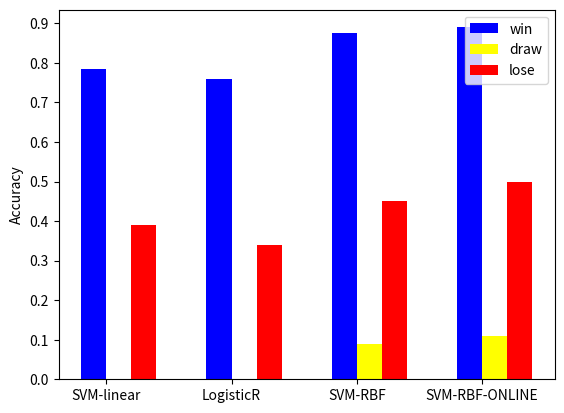

This chart was generated by the following Python code:
import numpy as np
import matplotlib.pyplot as plt

N = 4
menMeans = (0.785,0.76,0.875,0.89)
womenMeans = (0.,0.,0.09,0.11)
lose = (0.39,0.34,0.45,0.5)
ind = np.arange(N)    # the x locations for the groups
width = 0.2       # the width of the bars: can also be len(x) sequence

p1 = plt.bar(ind, menMeans, width, color='blue')
p2 = plt.bar(ind + width, womenMeans, width, color='yellow')
p3 = plt.bar(ind + 2*width, lose, width, color='red')

plt.ylabel('Accuracy')
#plt.title('Scores by group and gender')
plt.xticks(ind+width/2.,('SVM-linear', 'LogisticR', 'SVM-RBF', 'SVM-RBF-ONLINE'))
plt.yticks(np.arange(0, 1, 0.1))
plt.legend((p1[0],p2[0],p3[0]),('win','draw','lose'))

plt.show()